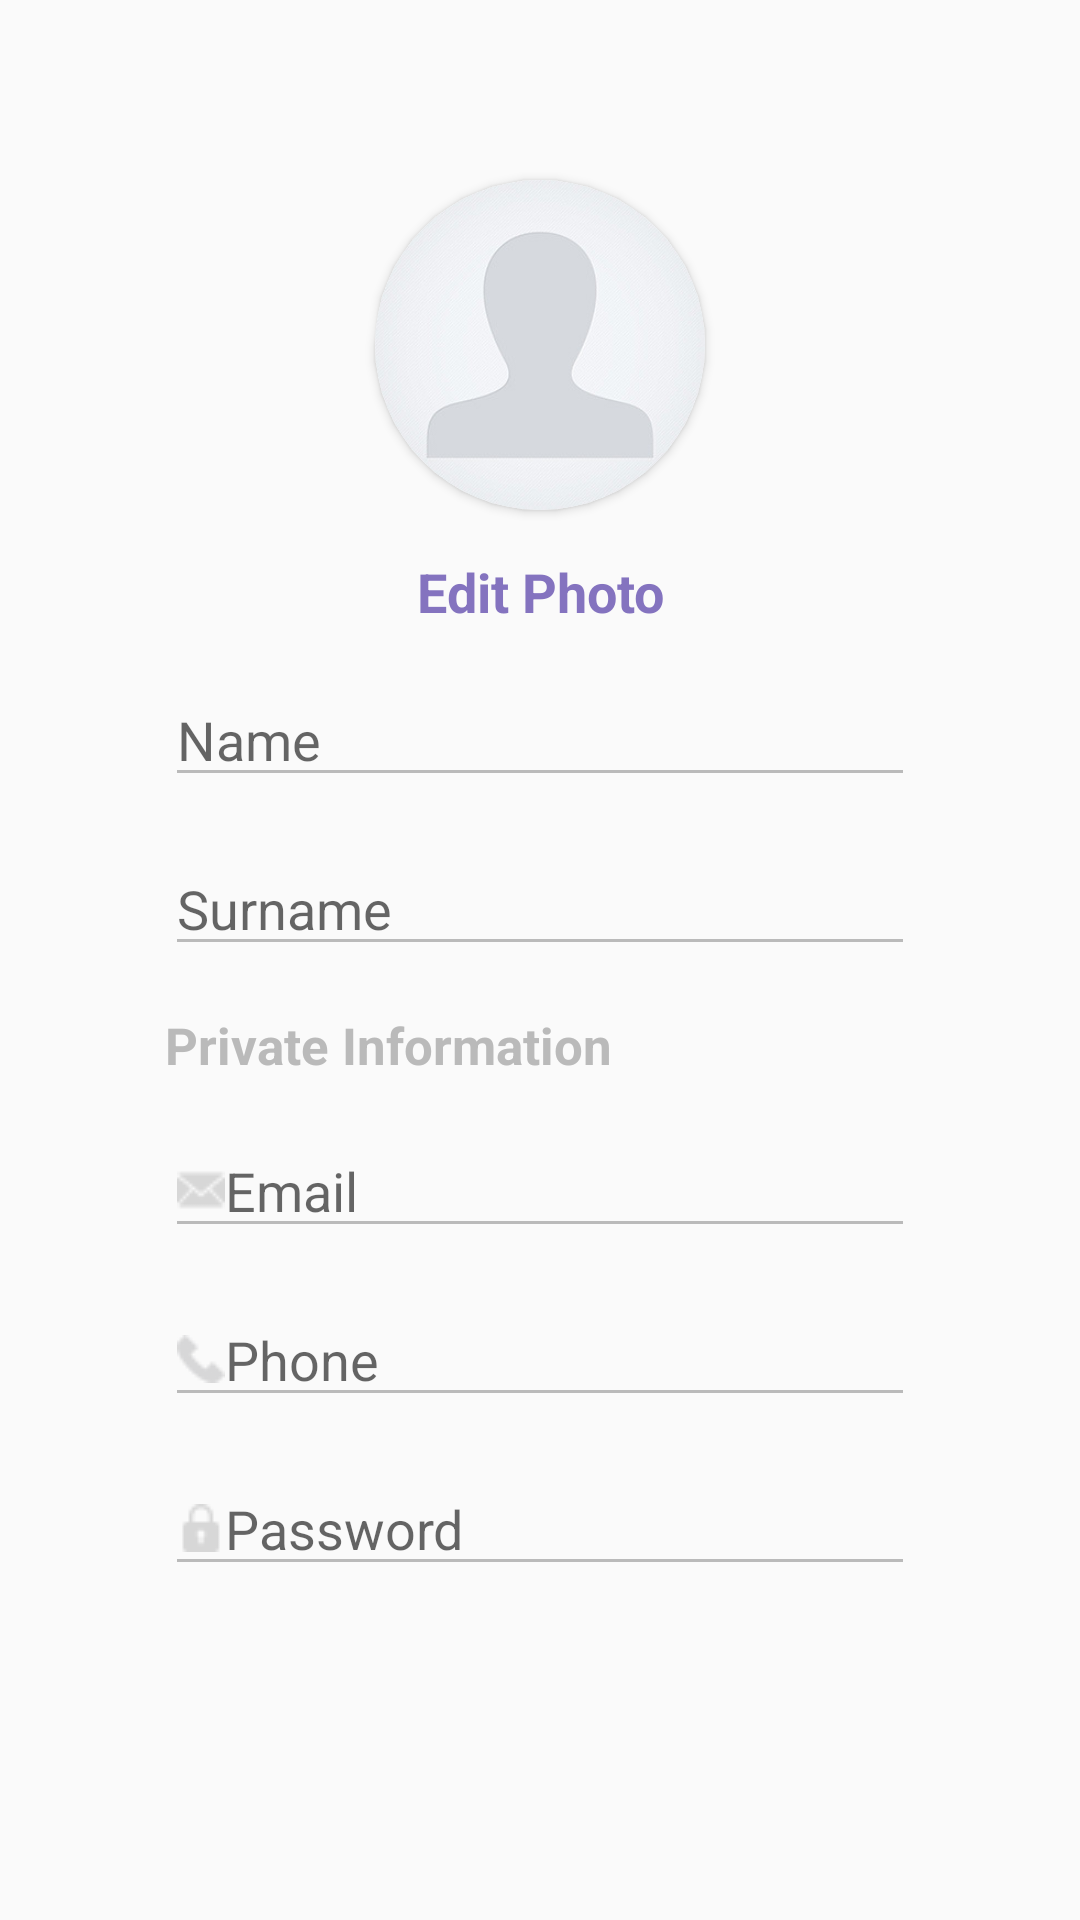

Produce the Android XML layout that renders to this screen, including the resource entries it uses.
<!-- AndroidManifest.xml: application theme Theme.Homework1m3 -->
<!-- res/layout/activity_second.xml -->
<?xml version="1.0" encoding="utf-8"?>
<androidx.constraintlayout.widget.ConstraintLayout xmlns:android="http://schemas.android.com/apk/res/android"
    xmlns:app="http://schemas.android.com/apk/res-auto"
    xmlns:tools="http://schemas.android.com/tools"
    android:layout_width="match_parent"
    android:layout_height="match_parent"
    tools:context=".SecondActivity"
    android:orientation="vertical">

    <androidx.cardview.widget.CardView
        android:onClick="onAvatarClick"
        android:id="@+id/cv_avatar"
        app:layout_constraintTop_toTopOf="parent"
        app:layout_constraintStart_toStartOf="parent"
        app:layout_constraintEnd_toEndOf="parent"
        android:layout_marginTop="60dp"
        app:cardCornerRadius="100dp"
        android:layout_width="110dp"
        android:layout_height="110dp">

        <ImageView
            android:id="@+id/iv_photo"
            android:src="@drawable/ic_blank_avatar"
            android:layout_width="110dp"
            android:layout_height="110dp"/>
    </androidx.cardview.widget.CardView>

    <TextView
        android:onClick="onEditPhotoClick"
        android:id="@+id/tv_edit_photo"
        android:text="Edit Photo"
        android:textSize="18sp"
        android:textStyle="bold"
        android:textColor="@color/purple"
        app:layout_constraintTop_toBottomOf="@id/cv_avatar"
        app:layout_constraintStart_toStartOf="parent"
        app:layout_constraintEnd_toEndOf="parent"
        android:layout_marginVertical="15dp"
        android:layout_width="wrap_content"
        android:layout_height="wrap_content"/>

    <LinearLayout
        app:layout_constraintTop_toBottomOf="@id/tv_edit_photo"
        android:layout_marginTop="15dp"
        android:layout_marginHorizontal="55dp"
        android:layout_width="match_parent"
        android:layout_height="wrap_content"
        android:orientation="vertical">

        <EditText
            android:id="@+id/ed_wall_username"
            android:singleLine="true"
            android:maxLength="26"
            android:hint="Name"
            android:backgroundTint="@color/gray"
            android:layout_width="match_parent"
            android:layout_height="wrap_content"/>

        <EditText
            android:singleLine="true"
            android:maxLength="26"
            android:hint="Surname"
            android:backgroundTint="@color/gray"
            android:layout_marginVertical="15dp"
            android:layout_width="match_parent"
            android:layout_height="wrap_content"/>

        <TextView
            android:text="Private Information"
            android:textSize="17sp"
            android:textStyle="bold"
            android:textColor="@color/gray"
            android:layout_width="match_parent"
            android:layout_height="wrap_content"/>

        <EditText
            android:singleLine="true"
            android:drawableStart="@drawable/ic_letter"
            android:hint="Email"
            android:backgroundTint="@color/gray"
            android:layout_marginTop="15dp"
            android:layout_width="match_parent"
            android:layout_height="wrap_content"/>

        <EditText
            android:inputType="phone"
            android:drawableStart="@drawable/ic_phone"
            android:hint="Phone"
            android:backgroundTint="@color/gray"
            android:layout_marginVertical="15dp"
            android:layout_width="match_parent"
            android:layout_height="wrap_content"/>

        <EditText
            android:id="@+id/ed_wall_password"
            android:drawableStart="@drawable/ic_lock"
            android:hint="Password"
            android:inputType="textPassword"
            android:backgroundTint="@color/gray"
            android:layout_width="match_parent"
            android:layout_height="wrap_content"/>

    </LinearLayout>

</androidx.constraintlayout.widget.ConstraintLayout>
<!-- resources referenced by this layout -->
<resources>
  <color name="gray">#BABABA</color>
  <color name="purple">#8473BF</color>
  <!-- drawable ic_blank_avatar: jpg bitmap (drawable, 18741 bytes) -->
  <!-- drawable ic_letter: png bitmap (drawable, 737 bytes) -->
  <!-- drawable ic_lock: png bitmap (drawable, 599 bytes) -->
  <!-- drawable ic_phone: png bitmap (drawable, 886 bytes) -->
  <style name="Theme.Homework1m3" parent="Theme.MaterialComponents.DayNight.NoActionBar.Bridge">
          
          <item name="colorPrimary">@color/black</item>
          <item name="colorPrimaryVariant">@color/white</item>
          <item name="colorOnPrimary">@color/white</item>
          
          <item name="colorSecondary">@color/teal_200</item>
          <item name="colorSecondaryVariant">@color/teal_700</item>
          <item name="colorOnSecondary">@color/black</item>
          
          <item name="android:statusBarColor" tools:targetApi="l">?attr/colorPrimaryVariant</item>
          
          <item name="android:windowLightStatusBar">true</item>
      </style>
  <color name="black">#FF000000</color>
  <color name="white">#FFFFFFFF</color>
  <color name="teal_200">#FF03DAC5</color>
  <color name="teal_700">#FF018786</color>
</resources>
